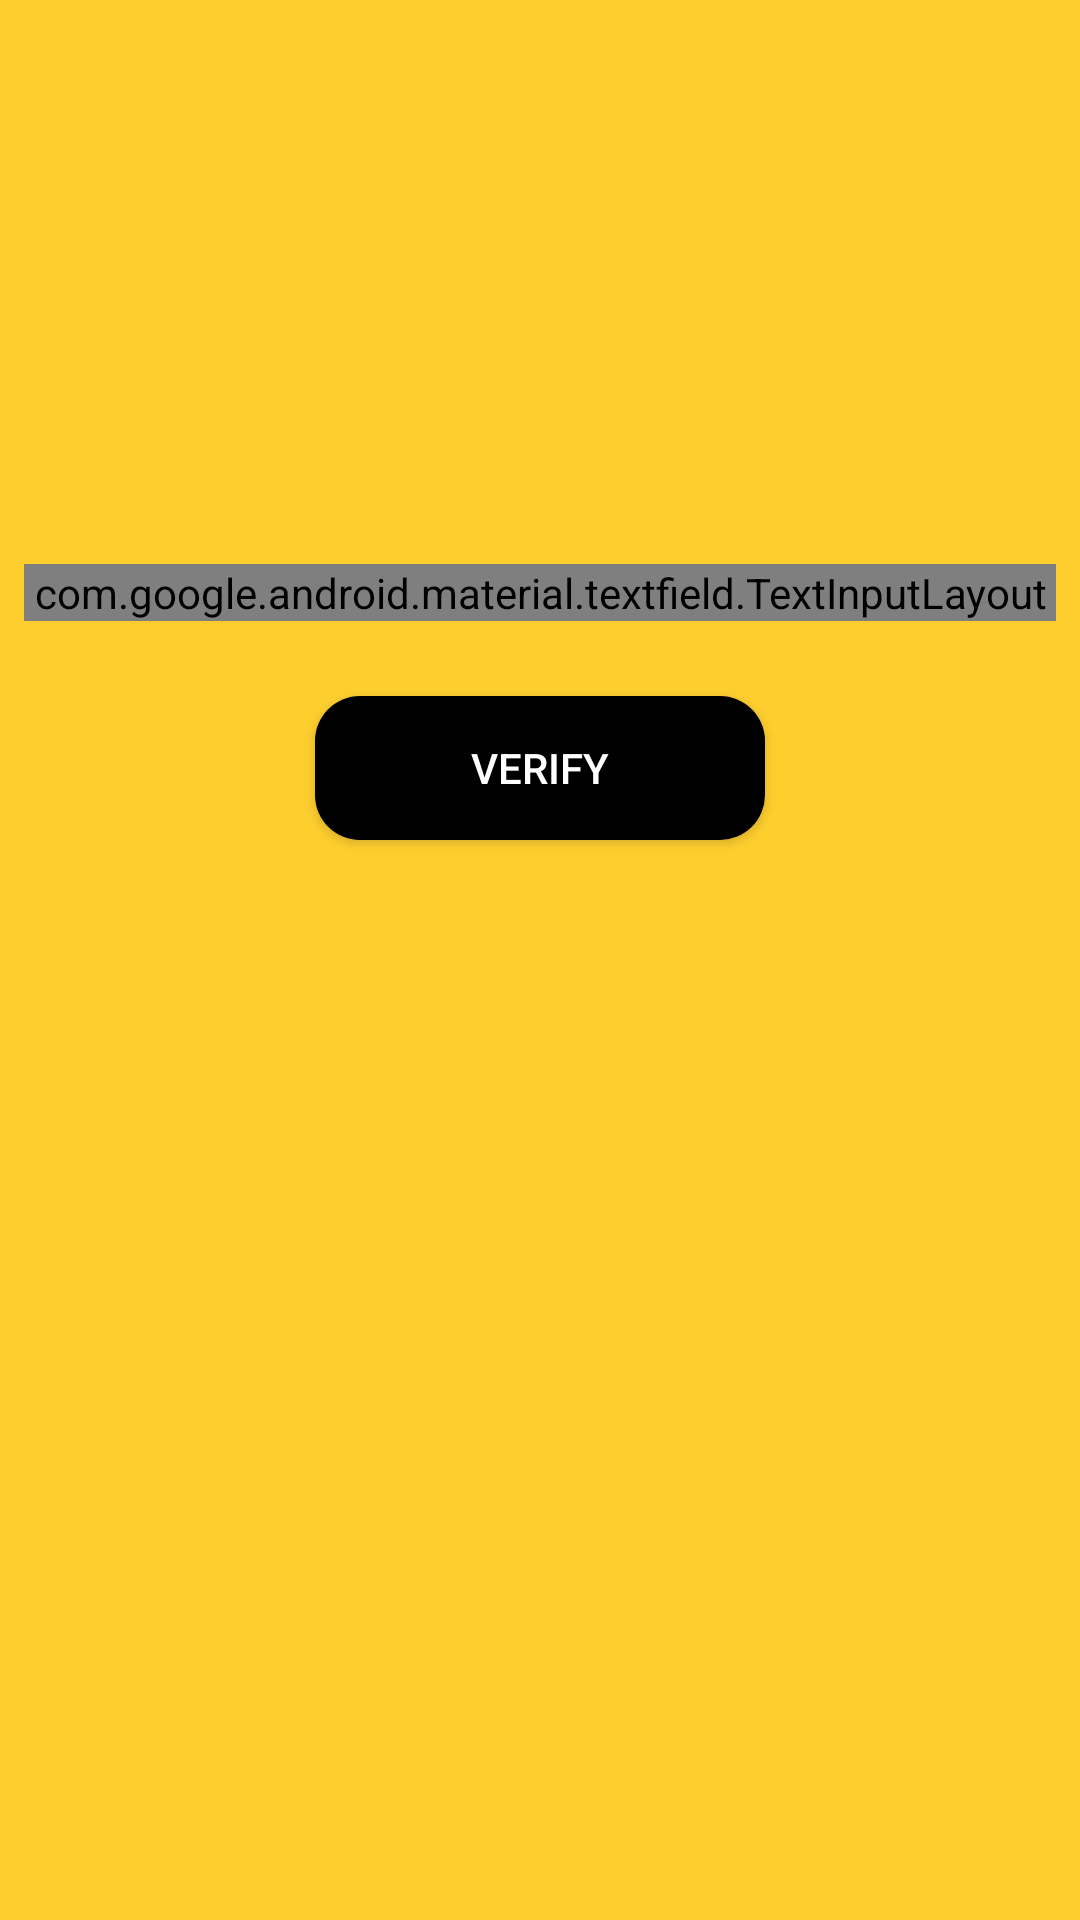

Write the Android layout XML for this screen, with the resource values it uses.
<!-- AndroidManifest.xml: application theme AppTheme -->
<!-- res/layout/otpscreen.xml -->
<?xml version="1.0" encoding="utf-8"?>
<RelativeLayout xmlns:android="http://schemas.android.com/apk/res/android"
    android:layout_width="match_parent"
    android:layout_height="match_parent"
    xmlns:tools="http://schemas.android.com/tools"
    android:background="@color/colorBackground"
    android:padding="8dp"
    tools:context=".otpscreen">

    <com.google.android.material.textfield.TextInputLayout
        android:id="@+id/phonenumbertext"
        style="@style/Widget.MaterialComponents.TextInputLayout.OutlinedBox"
        android:layout_width="match_parent"
        android:layout_height="wrap_content"
        android:layout_alignParentStart="true"
        android:layout_alignParentTop="true"
        android:layout_centerInParent="true"
        android:layout_marginStart="0dp"
        android:layout_marginTop="180dp"
        android:hint="Phone Number">
        <com.google.android.material.textfield.TextInputEditText
            android:id="@+id/phonenumberinput"
            android:layout_width="match_parent"
            android:layout_height="wrap_content"
            android:inputType="phone"/>

    </com.google.android.material.textfield.TextInputLayout>
    <Button
        android:id="@+id/buverify"
        android:layout_width="150dp"
        android:layout_height="wrap_content"
        android:layout_gravity="center_horizontal"
        android:background="@drawable/rounded_corners"
        android:elevation="0dp"
        android:layout_marginTop="25dp"
        android:text="Verify"
        android:layout_below="@+id/phonenumbertext"
        android:layout_centerHorizontal="true"
        android:textColor="@color/colorWhite">


    </Button>


</RelativeLayout>
<!-- resources referenced by this layout -->
<resources>
  <color name="colorBackground">#fece2f</color>
  <color name="colorWhite">#FFFFFF</color>
  <!-- drawable rounded_corners (drawable) -->
  <?xml version="1.0" encoding="utf-8"?>
  <selector xmlns:android="http://schemas.android.com/apk/res/android">
      <item
          >
          <shape>
              <corners android:radius="15dp"/>
              <solid android:color="@color/colorBlack"/>
  
          </shape>
  
      </item>
  </selector>
  <style name="AppTheme" parent="Theme.AppCompat.Light.NoActionBar">
          
          <item name="colorPrimary">@color/colorBlack</item>
          <item name="colorPrimaryDark">@color/colorPrimaryDark</item>
          <item name="colorAccent">#000000</item>
      </style>
  <color name="colorBlack">#000000</color>
  <color name="colorPrimaryDark">#000000</color>
</resources>
